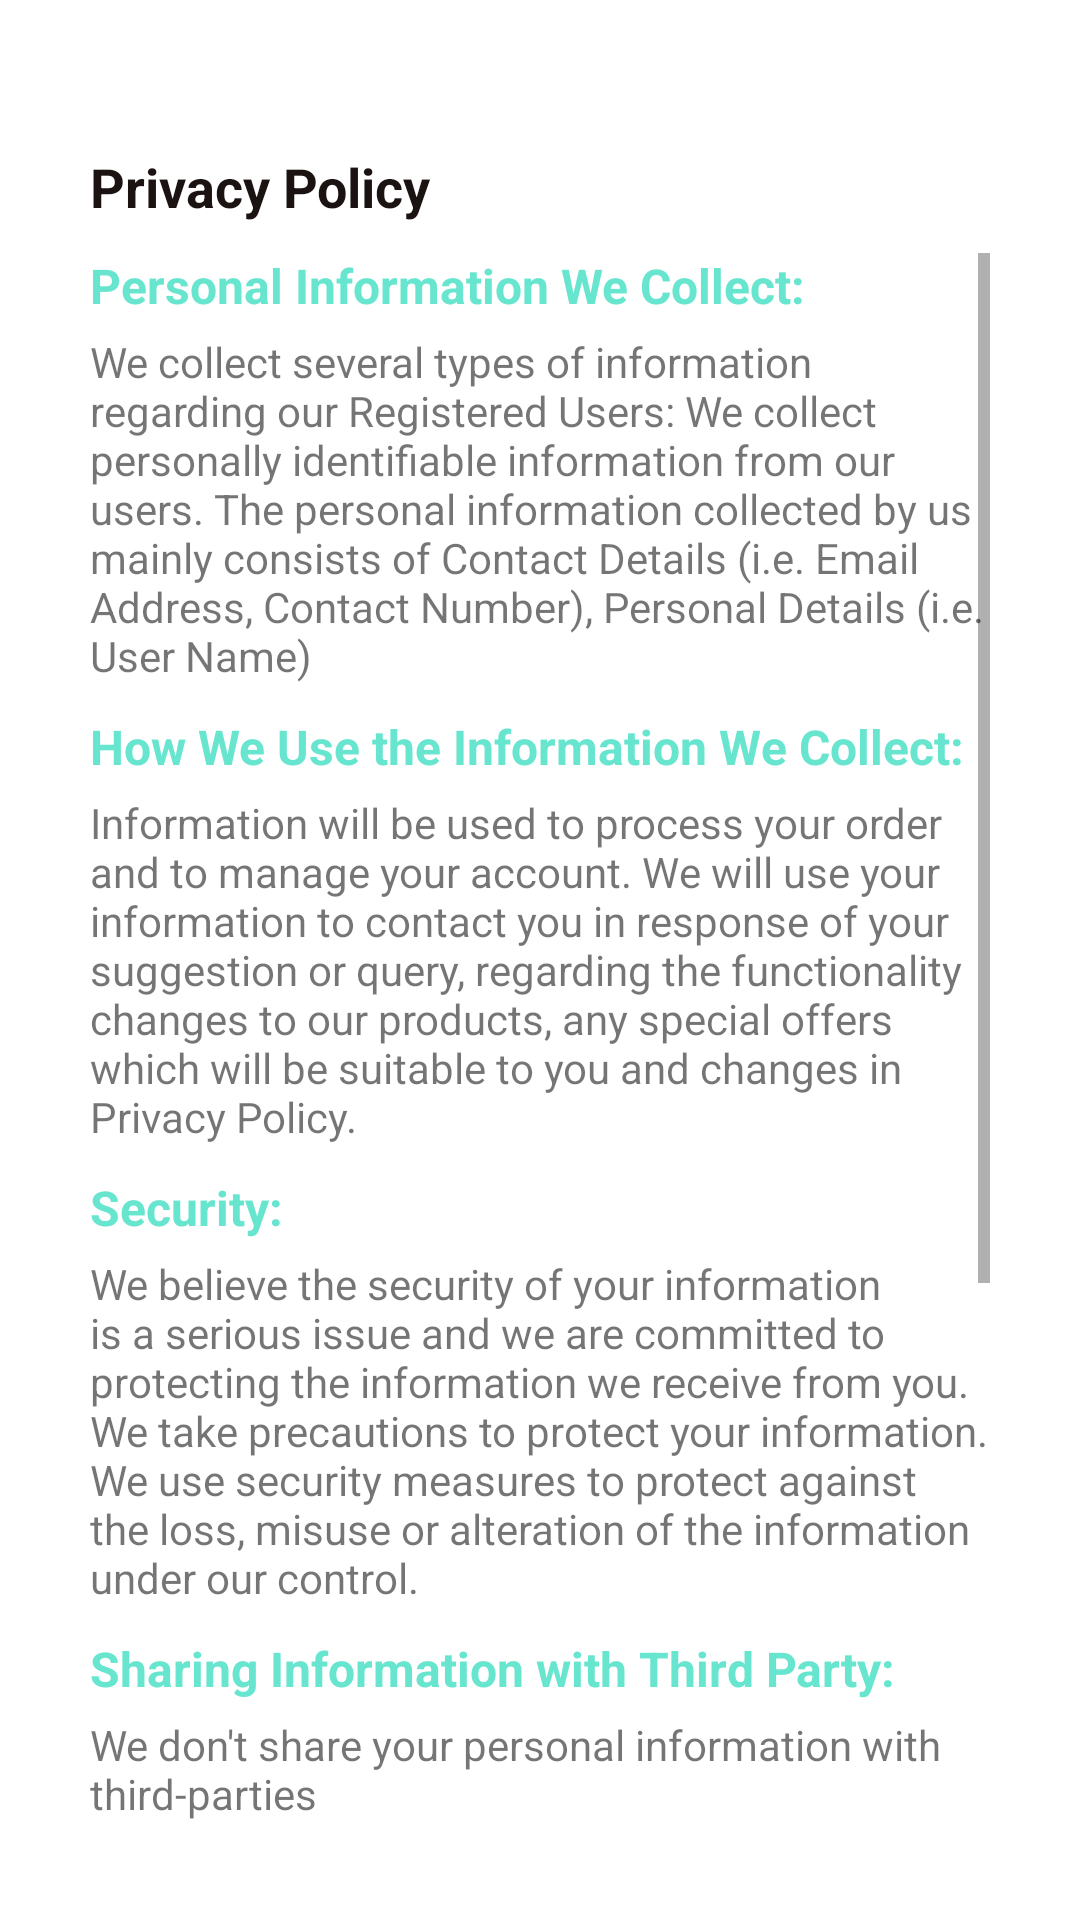

Here is an Android app screen rendered from its layout file. Give the layout XML and the strings, colors and styles it references.
<!-- AndroidManifest.xml: application theme Theme.ChaandTaaraFoodRider -->
<!-- res/layout/fragment_privacy_policy.xml -->
<?xml version="1.0" encoding="utf-8"?>
<androidx.constraintlayout.widget.ConstraintLayout xmlns:android="http://schemas.android.com/apk/res/android"
    xmlns:app="http://schemas.android.com/apk/res-auto"
    xmlns:tools="http://schemas.android.com/tools"
    android:layout_width="match_parent"
    android:layout_height="match_parent"
    tools:context=".Fragments.PrivacyPolicy">

    <ImageButton
        android:id="@+id/imageButton2"
        android:layout_width="wrap_content"
        android:layout_height="wrap_content"
        android:layout_margin="20dp"
        android:background="?attr/selectableItemBackgroundBorderless"

        android:padding="5dp"
        android:src="@drawable/ic_baseline_arrow_back_ios_new_24"
        app:layout_constraintStart_toStartOf="parent"
        app:layout_constraintTop_toTopOf="parent"
        app:tint="@color/black" />

    <TextView
        android:id="@+id/textView10"
        android:layout_width="0dp"
        android:layout_height="wrap_content"
        android:layout_marginStart="10dp"
        android:layout_marginTop="20dp"
        android:layout_marginEnd="20dp"
        android:singleLine="true"
        android:text="Privacy Policy"
        android:textColor="@color/black"
        android:textSize="18sp"
        android:textStyle="bold"
        app:layout_constraintEnd_toEndOf="parent"
        app:layout_constraintStart_toStartOf="@+id/imageButton2"
        app:layout_constraintTop_toBottomOf="@+id/imageButton2" />

    <ScrollView
        android:layout_width="0dp"
        android:layout_height="0dp"
        android:layout_marginLeft="30dp"
        android:layout_marginTop="10dp"
        android:layout_marginRight="30dp"
        android:layout_marginBottom="30dp"
        app:layout_constraintBottom_toBottomOf="parent"
        app:layout_constraintEnd_toEndOf="parent"
        app:layout_constraintStart_toStartOf="parent"
        app:layout_constraintTop_toBottomOf="@+id/textView10">

        <androidx.constraintlayout.widget.ConstraintLayout
            android:layout_width="match_parent"
            android:layout_height="wrap_content">

            <TextView
                android:id="@+id/textView11"
                android:layout_width="match_parent"
                android:layout_height="wrap_content"
                android:text="Personal Information We Collect:"
                android:textColor="@color/purple_700"
                android:textSize="16sp"
                android:textStyle="bold"
                app:layout_constraintLeft_toLeftOf="parent"
                app:layout_constraintLeft_toRightOf="parent"
                app:layout_constraintTop_toTopOf="parent" />

            <TextView
                android:id="@+id/textView12"
                android:layout_width="match_parent"
                android:layout_height="wrap_content"
                android:paddingTop="5dp"
                android:text="We collect several types of information regarding our Registered Users: We collect personally identifiable information from our users. The personal information collected by us mainly consists of Contact Details (i.e. Email Address, Contact Number), Personal Details (i.e. User Name)"
                app:layout_constraintTop_toBottomOf="@+id/textView11" />

            <TextView
                android:id="@+id/textView13"
                android:layout_width="match_parent"
                android:layout_height="wrap_content"
                android:layout_marginTop="10dp"
                android:text="How We Use the Information We Collect:"
                android:textColor="@color/purple_700"
                android:textSize="16sp"
                android:textStyle="bold"
                app:layout_constraintEnd_toEndOf="parent"
                app:layout_constraintLeft_toLeftOf="parent"
                app:layout_constraintLeft_toRightOf="parent"
                app:layout_constraintTop_toBottomOf="@+id/textView12" />

            <TextView
                android:id="@+id/textView15"
                android:layout_width="match_parent"
                android:layout_height="wrap_content"
                android:paddingTop="5dp"
                android:text="Information will be used to process your order and to manage your account. We will use your information to contact you in response of your suggestion or query, regarding the functionality changes to our products, any special offers which will be suitable to you and changes in Privacy Policy."
                app:layout_constraintEnd_toEndOf="parent"
                app:layout_constraintStart_toStartOf="parent"
                app:layout_constraintTop_toBottomOf="@+id/textView13" />


            <TextView
                android:id="@+id/textView14"
                android:layout_width="match_parent"
                android:layout_height="wrap_content"
                android:text="Security:"
                android:textColor="@color/purple_700"
                android:textSize="16sp"
                android:textStyle="bold"
                android:layout_marginTop="10dp"
                app:layout_constraintEnd_toEndOf="parent"
                app:layout_constraintLeft_toLeftOf="parent"
                app:layout_constraintLeft_toRightOf="parent"
                app:layout_constraintTop_toBottomOf="@+id/textView15" />

            <TextView
                android:id="@+id/textView16"
                android:layout_width="match_parent"
                android:layout_height="wrap_content"
                android:paddingTop="5dp"
                android:text="We believe the security of your information is a serious issue and we are committed to protecting the information we receive from you. We take precautions to protect your information. We use security measures to protect against the loss, misuse or alteration of the information under our control."
                app:layout_constraintEnd_toEndOf="parent"
                app:layout_constraintStart_toStartOf="parent"
                app:layout_constraintTop_toBottomOf="@+id/textView14" />


            <TextView
                android:id="@+id/textView18"
                android:layout_width="match_parent"
                android:layout_height="wrap_content"
                android:text="Sharing Information with Third Party:"
                android:textColor="@color/purple_700"
                android:textSize="16sp"
                android:textStyle="bold"
                android:layout_marginTop="10dp"
                app:layout_constraintEnd_toEndOf="parent"
                app:layout_constraintLeft_toLeftOf="parent"
                app:layout_constraintLeft_toRightOf="parent"
                app:layout_constraintTop_toBottomOf="@+id/textView16" />

            <TextView
                android:id="@+id/textView17"
                android:layout_width="match_parent"
                android:layout_height="wrap_content"
                android:paddingTop="5dp"
                android:text="We don't share your personal information with third-parties"
                app:layout_constraintEnd_toEndOf="parent"
                app:layout_constraintStart_toStartOf="parent"
                app:layout_constraintTop_toBottomOf="@+id/textView18" />


            <TextView
                android:id="@+id/textView20"
                android:layout_width="match_parent"
                android:layout_height="wrap_content"
                android:text="Changes in Privacy Policy:"
                android:textColor="@color/purple_700"
                android:textSize="16sp"
                android:textStyle="bold"
                android:layout_marginTop="10dp"
                app:layout_constraintEnd_toEndOf="parent"
                app:layout_constraintLeft_toLeftOf="parent"
                app:layout_constraintLeft_toRightOf="parent"
                app:layout_constraintTop_toBottomOf="@+id/textView17" />

            <TextView
                android:layout_width="match_parent"
                android:layout_height="wrap_content"
                android:paddingTop="5dp"
                android:text="We reserve all rights to modify this Privacy Policy at any time according to our need. Our Privacy Policy may change from time to time and all updates will be posted on this page. Our Privacy Policy may be change according to changes in law, our features and services, advances in technology. Please visit our Privacy Policy page with periods of time for update in Privacy Policy. Please review our Privacy Policy carefully. Our continued use of the Services following the posting of changes to Privacy Policy will constitute your consent and acceptance of those changes."
                android:layout_marginBottom="30dp"
                app:layout_constraintBottom_toBottomOf="parent"
                app:layout_constraintEnd_toEndOf="parent"
                app:layout_constraintStart_toStartOf="parent"
                app:layout_constraintTop_toBottomOf="@+id/textView20" />


        </androidx.constraintlayout.widget.ConstraintLayout>

    </ScrollView>


</androidx.constraintlayout.widget.ConstraintLayout>
<!-- resources referenced by this layout -->
<resources>
  <color name="black">#FF1B1212</color>
  <color name="purple_700">#FF67E5CE</color>
  <style name="Theme.ChaandTaaraFoodRider" parent="Theme.MaterialComponents.DayNight.NoActionBar">
          
          <item name="colorPrimary">@color/purple_500</item>
          <item name="colorPrimaryVariant">@color/purple_700</item>
          <item name="colorOnPrimary">@color/white</item>
          
          <item name="colorSecondary">@color/teal_200</item>
          <item name="colorSecondaryVariant">@color/teal_700</item>
          <item name="colorOnSecondary">@color/black</item>
          
          <item name="android:statusBarColor" tools:targetApi="l">?attr/colorPrimaryVariant</item>
          
  
      </style>
  <color name="purple_500">#FF2FDBBC</color>
  <color name="white">#FFFFFFFF</color>
  <color name="teal_200">#FF03DAC5</color>
  <color name="teal_700">#FF018786</color>
</resources>
